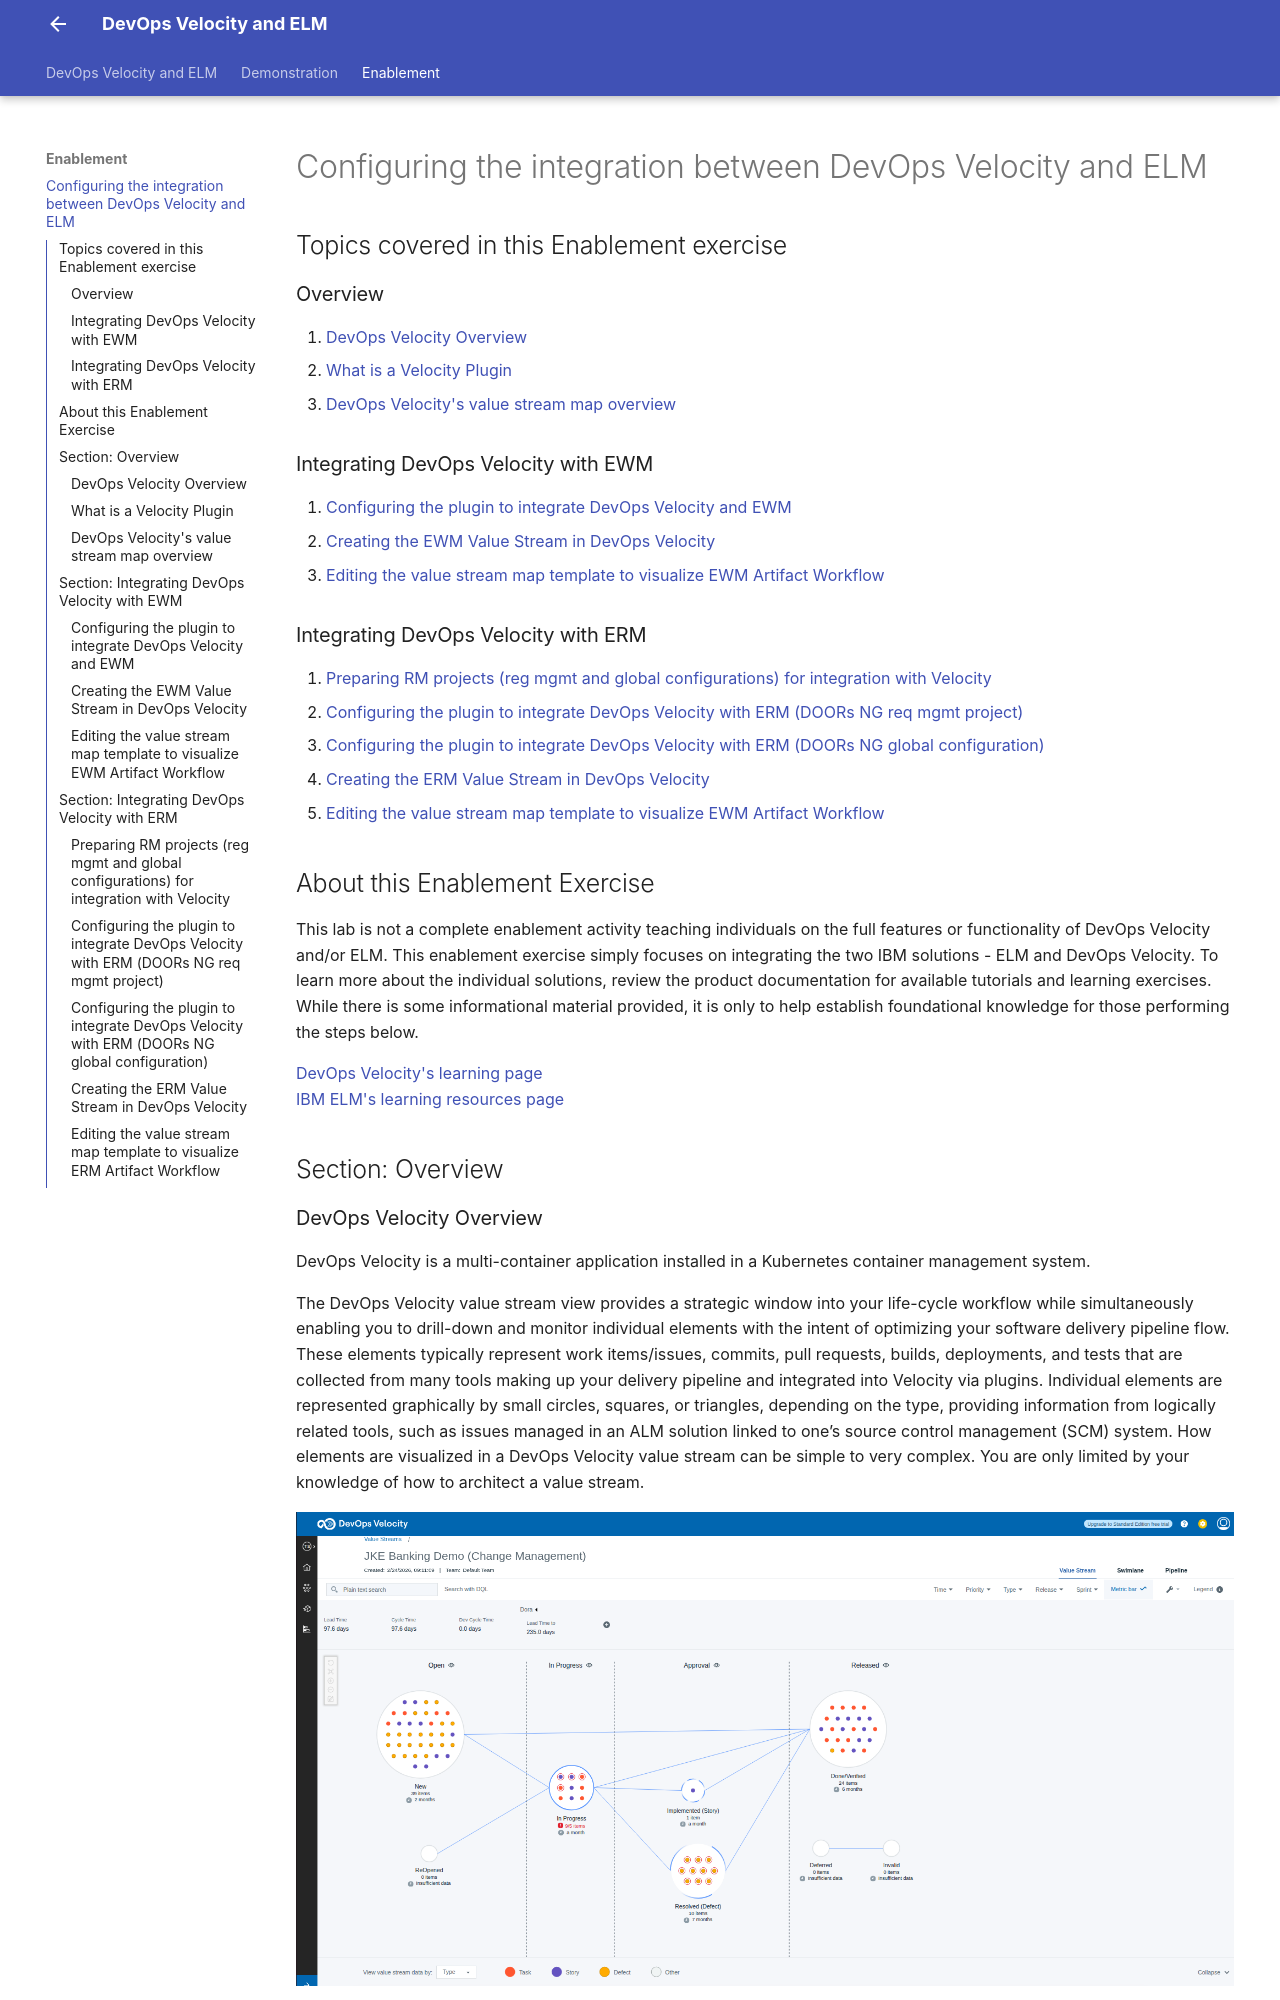

repository: DevOpsAutomationLabs/ELM_Velocity · page: enablement/index.html · generator: mkdocs

# Configuring the integration between DevOps Velocity and ELM

## Topics covered in this Enablement exercise

### Overview

1. [DevOps Velocity Overview](#devops-velocity-overview)
2. [What is a Velocity Plugin](#what-is-a-velocity-plugin)
3. [DevOps Velocity's value stream map overview](#devops-velocitys-value-stream-map-overview)

### Integrating DevOps Velocity with EWM

4. [Configuring the plugin to integrate DevOps Velocity and EWM](#configuring-the-plugin-to-integrate-devops-velocity-and-ewm)
5. [Creating the EWM Value Stream in DevOps Velocity](#creating-the-ewm-value-stream-in-devops-velocity)
6. [Editing the value stream map template to visualize EWM Artifact Workflow](#editing-the-value-stream-map-template-to-visualize-ewm-artifact-workflow)

### Integrating DevOps Velocity with ERM

7. [Preparing RM projects (reg mgmt and global configurations) for integration with Velocity](#preparing-rm-projects-reg-mgmt-and-global-configurations-for-integration-with-velocity)
8. [Configuring the plugin to integrate DevOps Velocity with ERM (DOORs NG req mgmt project)](#configuring-the-plugin-to-integrate-devops-velocity-with-erm-doors-ng-req-mgmt-project)
9. [Configuring the plugin to integrate DevOps Velocity with ERM (DOORs NG global configuration)](#configuring-the-plugin-to-integrate-devops-velocity-with-erm-doors-ng-global-configuration)
10. [Creating the ERM Value Stream in DevOps Velocity](#creating-the-erm-value-stream-in-devops-velocity)
11. [Editing the value stream map template to visualize EWM Artifact Workflow](#editing-the-value-stream-map-template-to-visualize-erm-artifact-workflow)

## About this Enablement Exercise
This lab is not a complete enablement activity teaching individuals on the full features or functionality of DevOps Velocity and/or ELM. This enablement exercise simply focuses on integrating the two IBM solutions - ELM and DevOps Velocity. To learn more about the individual solutions, review the product documentation for available tutorials and learning exercises. While there is some informational material provided, it is only to help establish foundational knowledge for those performing the steps below.

[DevOps Velocity's learning page](https://www.ibm.com/docs/en/devops-velocity/5.1.0?topic=learning)<br/>
[IBM ELM's learning resources page](https://www.ibm.com/docs/en/engineering-lifecycle-management-suite/lifecycle-management/7.0.3?topic=management-learning-resources)

## Section: Overview
